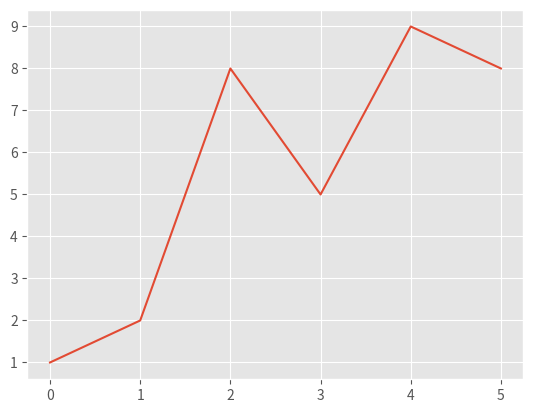

Source code (Python):
import matplotlib.pyplot as plt
from numpy import square

plt.style.use("ggplot")
squares = [1, 2, 8, 5, 9, 8]

fig, ax = plt.subplots()
ax.plot(squares)
plt.savefig("hah.png")
plt.show()

